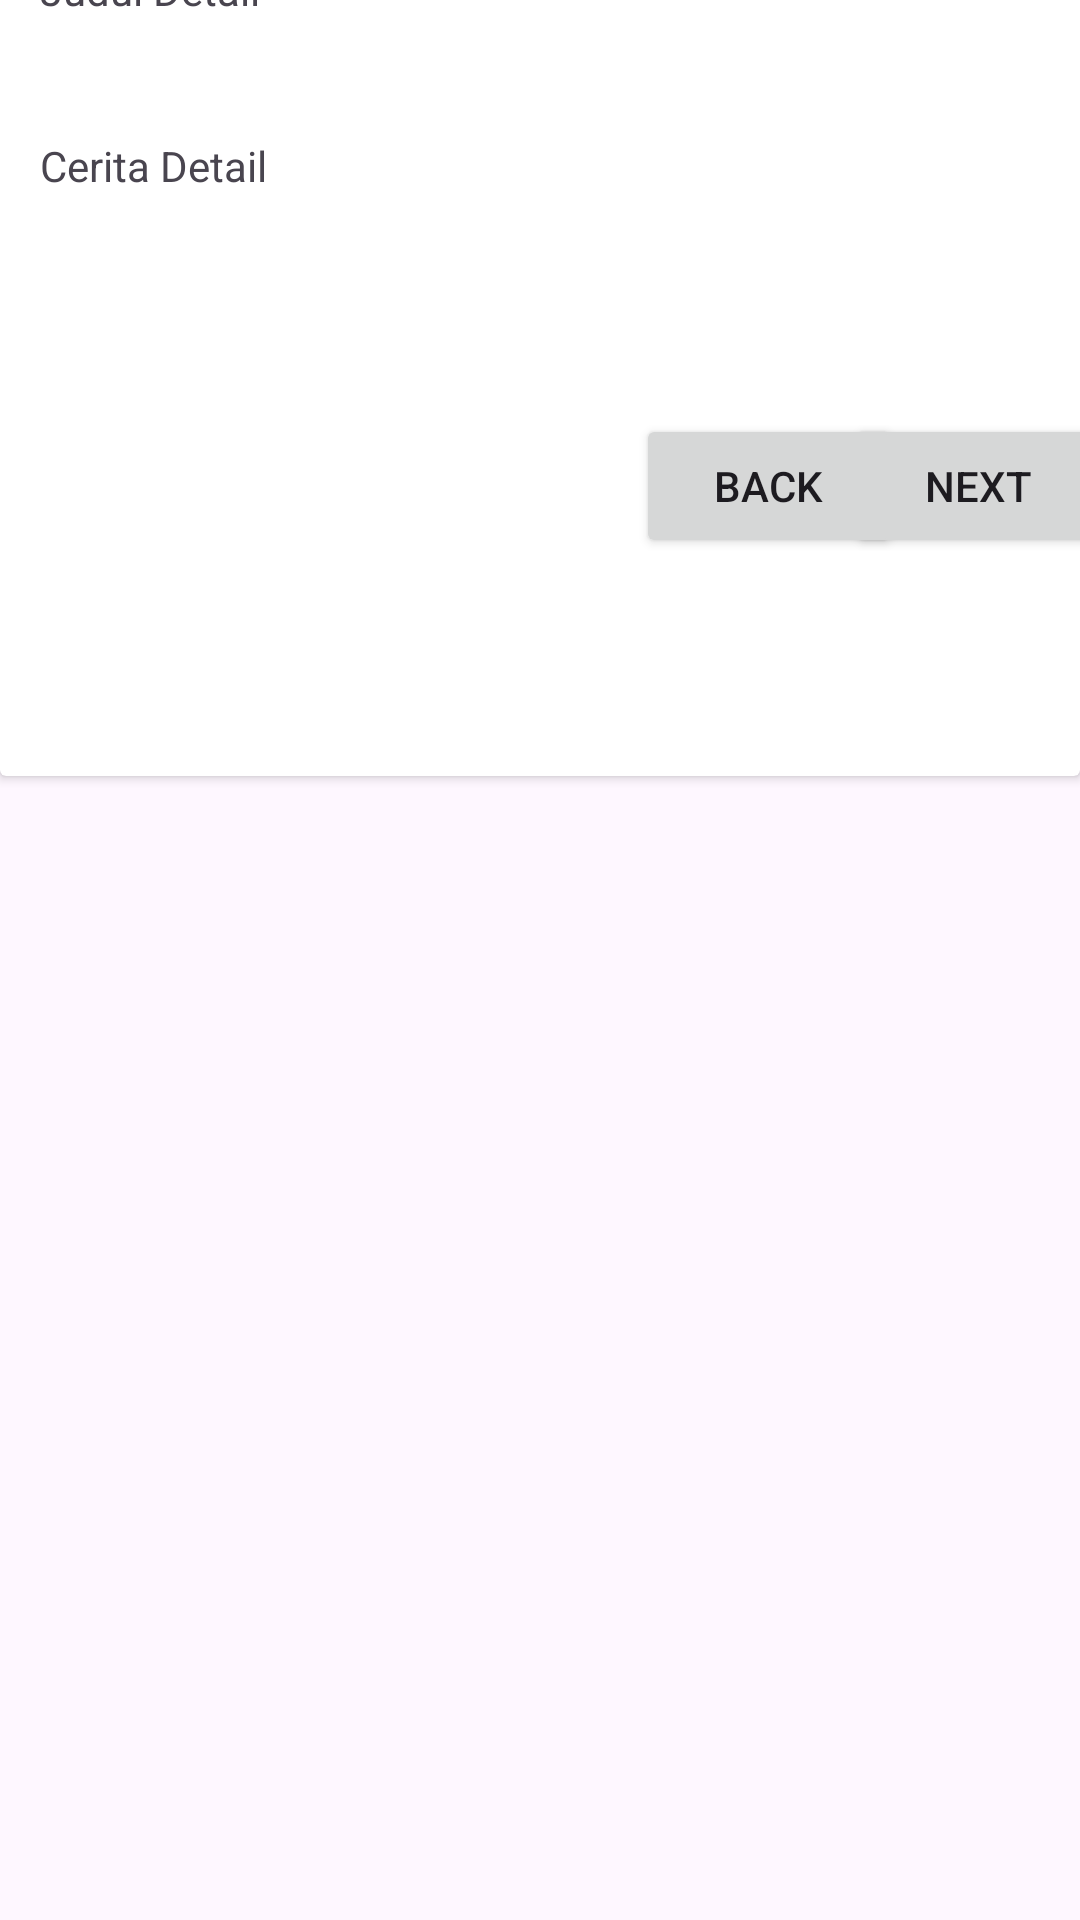

Android layout source for this screen:
<!-- AndroidManifest.xml: application theme Theme.UTS_ANMP_160420019 -->
<!-- res/layout/fragment_detail.xml -->
<?xml version="1.0" encoding="utf-8"?>
<FrameLayout xmlns:android="http://schemas.android.com/apk/res/android"
    xmlns:app="http://schemas.android.com/apk/res-auto"
    xmlns:tools="http://schemas.android.com/tools"
    android:layout_width="match_parent"
    android:layout_height="match_parent"
    tools:context=".view.FragmentDetail">

    <androidx.constraintlayout.widget.ConstraintLayout
        android:layout_width="match_parent"
        android:layout_height="match_parent">

        <androidx.cardview.widget.CardView
            android:id="@+id/cardView2"
            android:layout_width="match_parent"
            android:layout_height="wrap_content"
            android:layout_marginBottom="427dp"
            app:layout_constraintBottom_toBottomOf="parent"
            app:layout_constraintEnd_toEndOf="parent"
            app:layout_constraintStart_toStartOf="parent"
            app:layout_constraintTop_toTopOf="parent">

            <androidx.constraintlayout.widget.ConstraintLayout
                android:layout_width="match_parent"
                android:layout_height="304dp"
                app:layout_constraintTop_toTopOf="parent">

                <TextView
                    android:id="@+id/txtCeritaDetail"
                    android:layout_width="wrap_content"
                    android:layout_height="wrap_content"
                    android:text="Cerita Detail"
                    app:layout_constraintBottom_toBottomOf="parent"
                    app:layout_constraintEnd_toEndOf="parent"
                    app:layout_constraintHorizontal_bias="0.047"
                    app:layout_constraintStart_toStartOf="parent"
                    app:layout_constraintTop_toBottomOf="@+id/txtJudulDetail"
                    app:layout_constraintVertical_bias="0.17" />

                <ImageView
                    android:id="@+id/imageView2"
                    android:layout_width="wrap_content"
                    android:layout_height="wrap_content"
                    app:layout_constraintEnd_toEndOf="parent"
                    app:layout_constraintStart_toStartOf="parent"
                    app:layout_constraintTop_toTopOf="parent"
                    tools:src="@tools:sample/avatars" />

                <TextView
                    android:id="@+id/txtJudulDetail"
                    android:layout_width="wrap_content"
                    android:layout_height="wrap_content"
                    android:layout_marginTop="32dp"
                    android:text="Judul Detail"
                    app:layout_constraintEnd_toEndOf="parent"
                    app:layout_constraintHorizontal_bias="0.047"
                    app:layout_constraintStart_toStartOf="parent"
                    app:layout_constraintTop_toBottomOf="@+id/imageView2" />

                <Button
                    android:id="@+id/btnNext"
                    android:layout_width="wrap_content"
                    android:layout_height="wrap_content"
                    android:text="Next"
                    app:layout_constraintBottom_toBottomOf="parent"
                    app:layout_constraintEnd_toEndOf="parent"
                    app:layout_constraintHorizontal_bias="0.644"
                    app:layout_constraintStart_toEndOf="@+id/btnBack"
                    app:layout_constraintTop_toBottomOf="@+id/txtCeritaDetail" />

                <Button
                    android:id="@+id/btnBack"
                    android:layout_width="wrap_content"
                    android:layout_height="wrap_content"
                    android:layout_marginStart="212dp"
                    android:text="Back"
                    app:layout_constraintBottom_toBottomOf="parent"
                    app:layout_constraintStart_toStartOf="parent"
                    app:layout_constraintTop_toBottomOf="@+id/txtCeritaDetail" />
            </androidx.constraintlayout.widget.ConstraintLayout>
        </androidx.cardview.widget.CardView>

    </androidx.constraintlayout.widget.ConstraintLayout>
</FrameLayout>
<!-- resources referenced by this layout -->
<resources>
  <style name="Theme.UTS_ANMP_160420019" parent="Theme.Material3.DayNight">
          
          <item name="colorPrimary">@color/purple_500</item>
          <item name="colorPrimaryVariant">@color/purple_700</item>
          <item name="colorOnPrimary">@color/white</item>
          
          <item name="colorSecondary">@color/teal_200</item>
          <item name="colorSecondaryVariant">@color/teal_700</item>
          <item name="colorOnSecondary">@color/black</item>
          
          <item name="android:statusBarColor">?attr/colorPrimaryVariant</item>
          
      </style>
  <!-- not gathered from this repository: default colours our renderer supplied (Android Studio template values) -->
  <color name="purple_500">#FF6200EE</color>
  <color name="purple_700">#FF3700B3</color>
  <color name="teal_200">#FF03DAC5</color>
  <color name="teal_700">#FF018786</color>
  <color name="black">#FF000000</color>
  <color name="white">#FFFFFFFF</color>
</resources>
